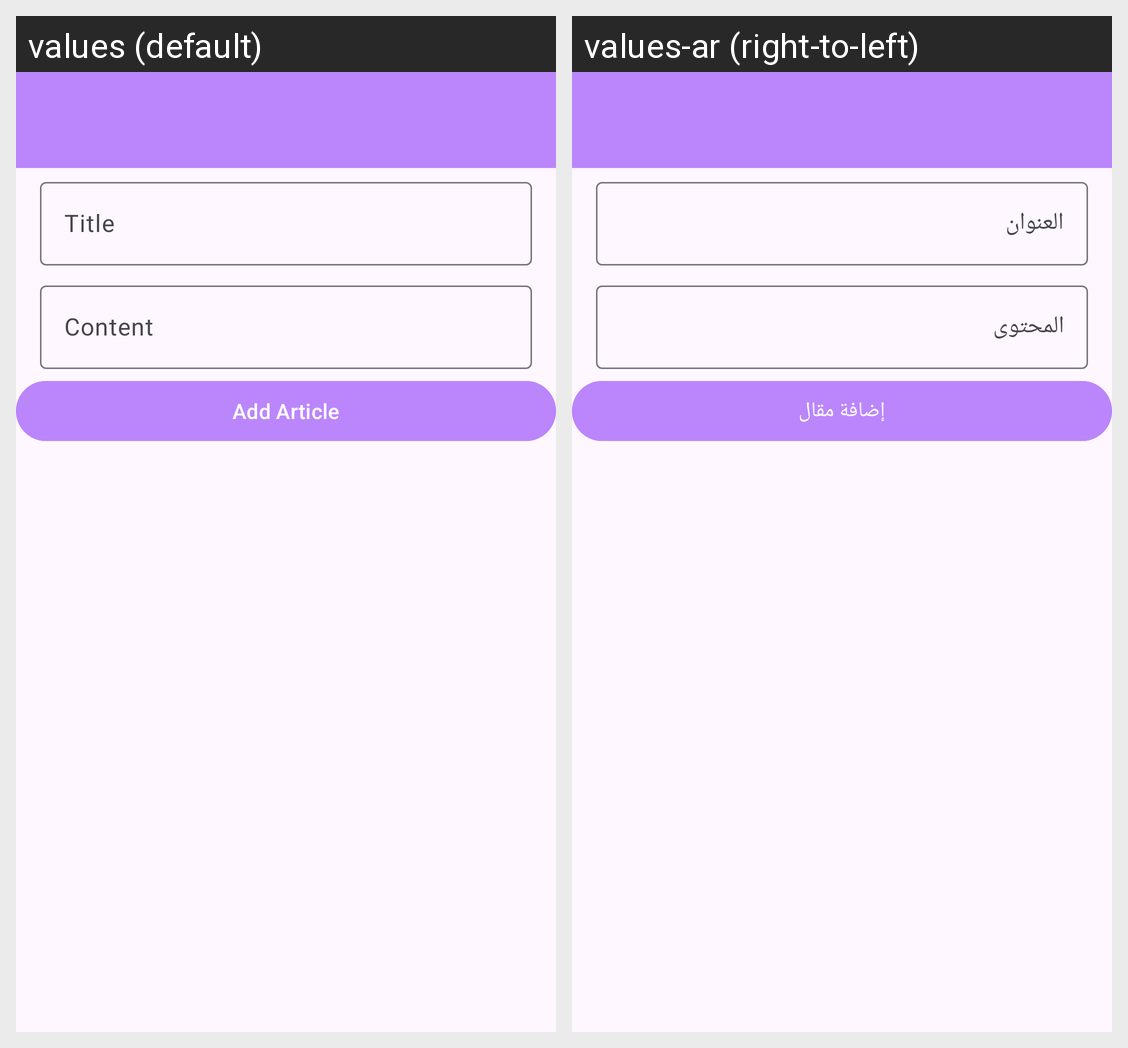

This grid shows one Android layout under two languages. Give, for every string resource on the screen, its name, the default text and each shown locale's text.
Android screen res/layout/activity_add_new_blog.xml rendered under 2 locales, left to right: values (default), values-ar (right-to-left). Device: Nexus 5 (rendered at 1080×1920; each locale shown at half size, 540×960, under a caption strip naming it); theme Theme.Blogs.
Strings drawn on this screen, with the default value and each locale's value (text and hints the layout hard-codes, and strings that could not be matched under every locale, appear in the picture but are not listed):

title
  values: Title
  values-ar: العنوان 

content
  values: Content
  values-ar: المحتوى

add_blog
  values: Add Article
  values-ar: إضافة مقال
